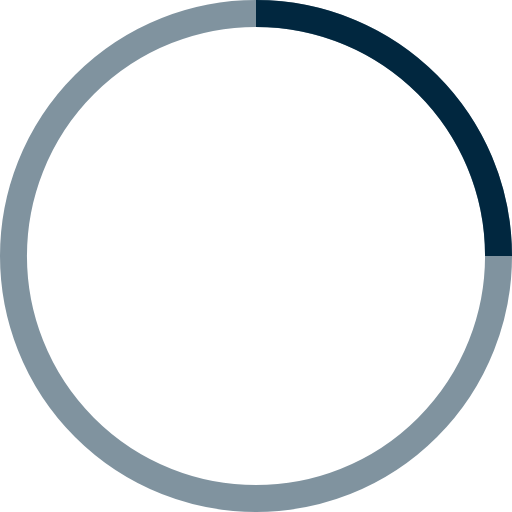
t = 0.00 s
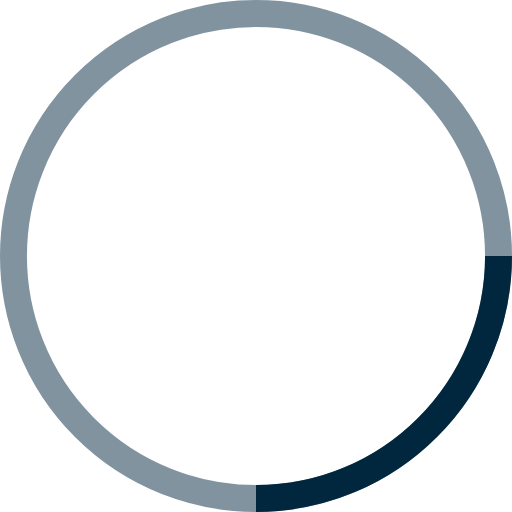
t = 0.25 s
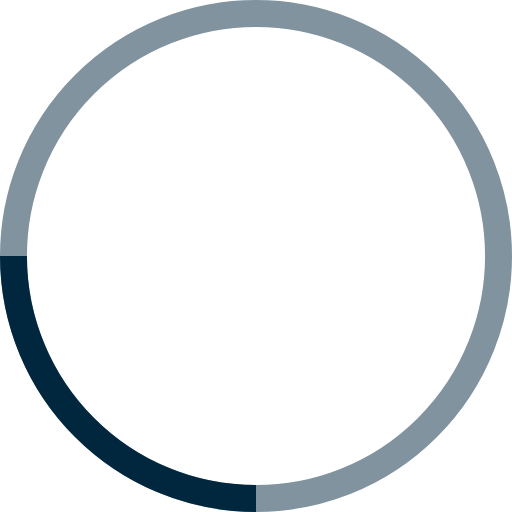
t = 0.50 s
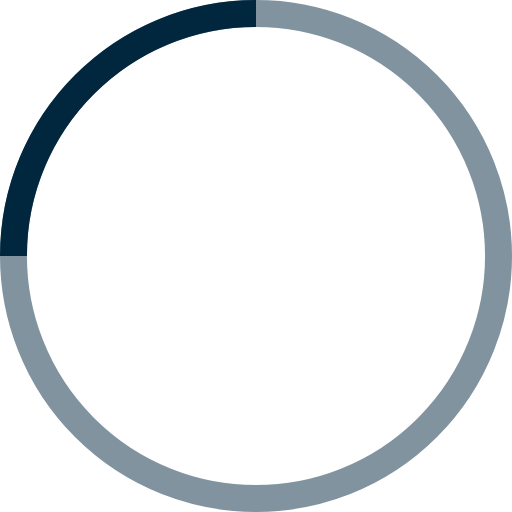
t = 0.75 s

The animated SVG that drew these frames (rendered in a browser with its animation timeline set to each time). Animation: 1 SMIL element (animateTransform=1); one cycle of 1.00 s, repeats indefinitely.

<!-- By Sam Herbert (@sherb), for everyone. More @ http://goo.gl/7AJzbL -->
<svg width="38" height="38" viewBox="0 0 38 38" xmlns="http://www.w3.org/2000/svg" stroke="#01273f">
    <g fill="none" fill-rule="evenodd">
        <g transform="translate(1 1)" stroke-width="2">
            <circle stroke-opacity=".5" cx="18" cy="18" r="18"/>
            <path d="M36 18c0-9.94-8.06-18-18-18">
                <animateTransform
                    attributeName="transform"
                    type="rotate"
                    from="0 18 18"
                    to="360 18 18"
                    dur="1s"
                    repeatCount="indefinite"/>
            </path>
        </g>
    </g>
</svg>